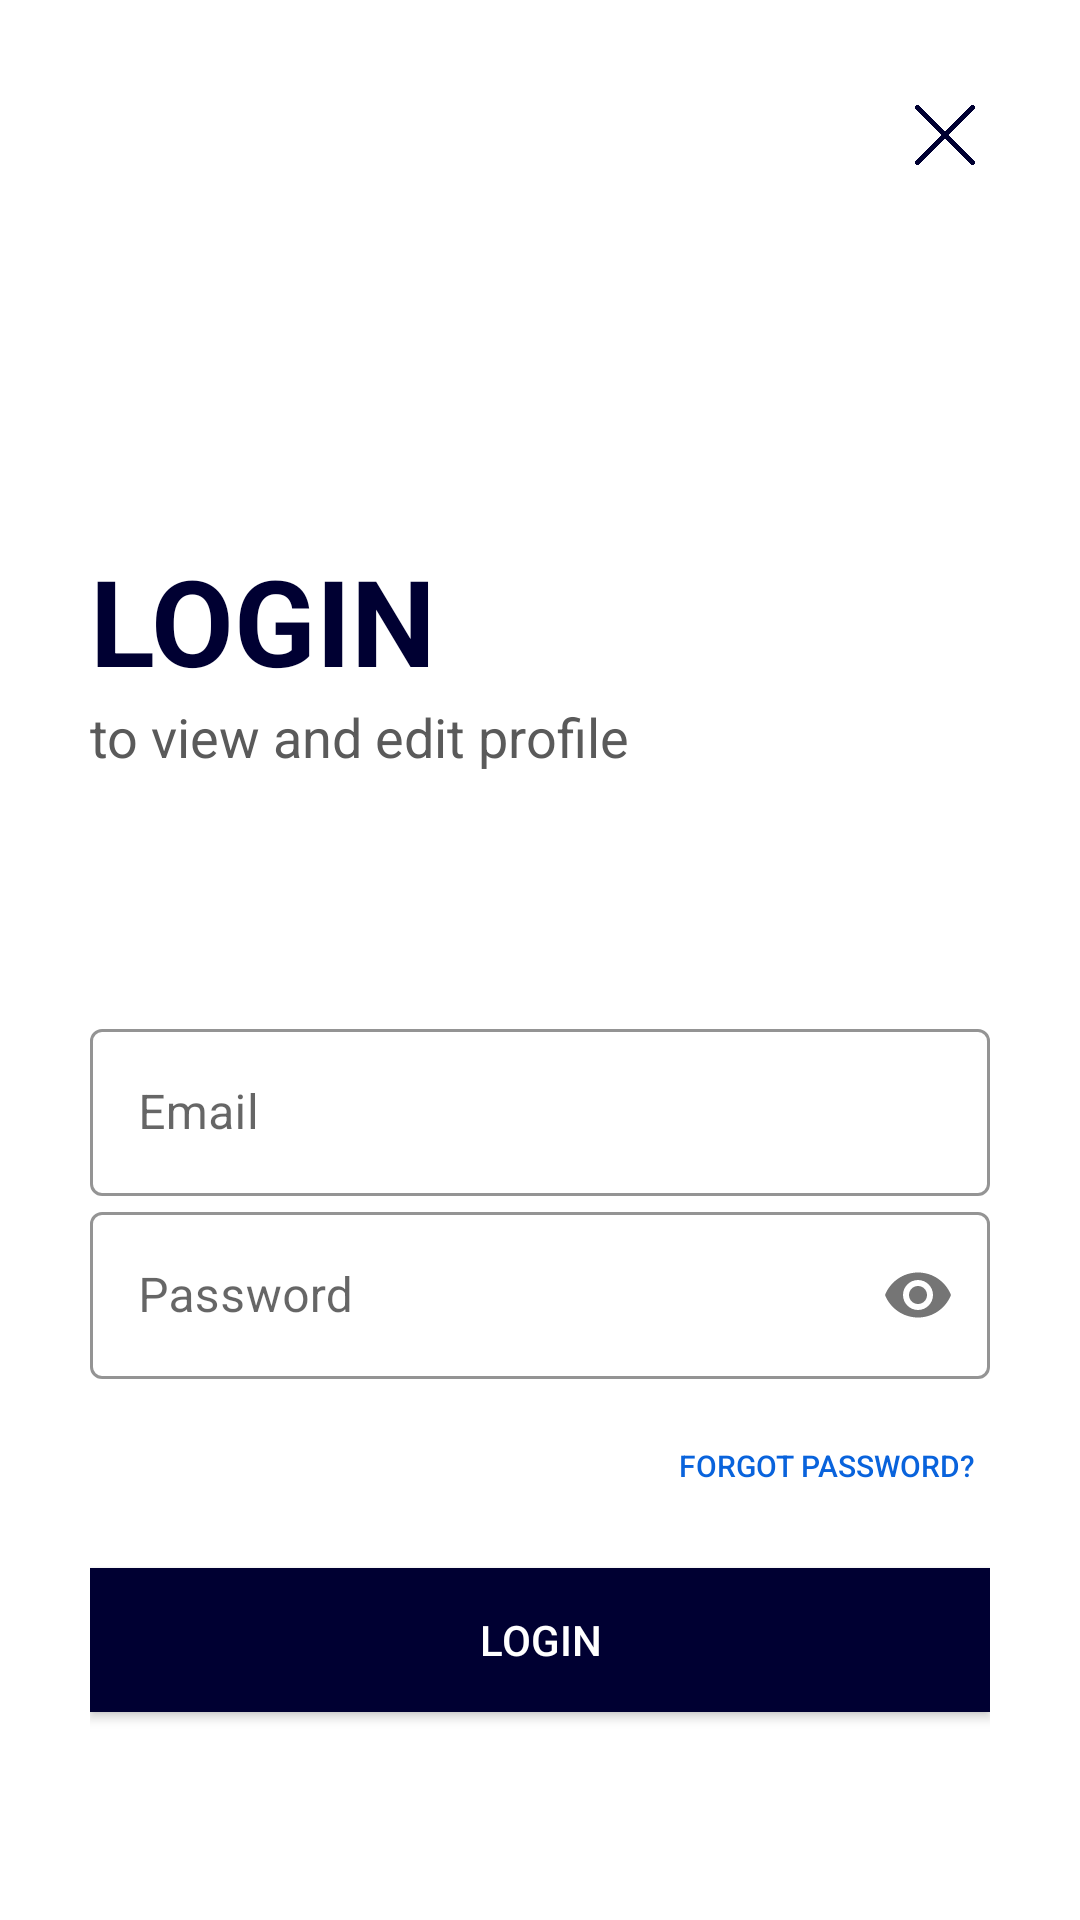

Reconstruct the res/layout file that produces this screen, plus the resources it refers to.
<!-- AndroidManifest.xml: application theme Theme.Project20202021 -->
<!-- res/layout/activity_student_registration.xml -->
<?xml version="1.0" encoding="utf-8"?>
<LinearLayout xmlns:android="http://schemas.android.com/apk/res/android"
    xmlns:app="http://schemas.android.com/apk/res-auto"
    xmlns:tools="http://schemas.android.com/tools"
    android:layout_width="match_parent"
    android:layout_height="match_parent"
    tools:context=".StudentsLogIn.StudentRegistration"
    android:orientation="vertical"
    android:background="#ffff"
    android:padding="30dp">

    <ImageView
        android:layout_width="30dp"
        android:layout_height="30dp"
        android:src="@drawable/cancel"
        android:padding="5dp"
        android:id="@+id/crossopt"
        android:layout_gravity="right"/>

    <ImageView
        android:id="@+id/insimage"
        android:layout_width="100dp"
        android:layout_height="120dp"
        android:src="@drawable/reading"
        android:transitionName="tstu"/>

    <TextView
        android:id="@+id/logIn"
        android:layout_width="wrap_content"
        android:layout_height="wrap_content"
        android:text="LogIn"
        android:textAllCaps="true"
        android:textSize="40sp"
        android:textStyle="bold"
        android:textColor="#000032"
        android:transitionName="tstut"/>

    <TextView
        android:id="@+id/logIntext"
        android:layout_width="wrap_content"
        android:layout_height="wrap_content"
        android:text="to view and edit profile"
        android:textSize="18sp"
        android:textColor="@color/grey"/>

    <LinearLayout
        android:layout_width="match_parent"
        android:layout_height="wrap_content"
        android:layout_marginTop="80dp"
        android:layout_marginBottom="20dp"
        android:orientation="vertical">

        <com.google.android.material.textfield.TextInputLayout
            android:layout_width="match_parent"
            android:layout_height="wrap_content"
            android:id="@+id/username"
            android:hint="Email"
            app:boxStrokeColor="#000032"
            style="@style/Widget.MaterialComponents.TextInputLayout.OutlinedBox"
            app:endIconMode="clear_text"
            app:endIconTint="@color/appblue">

            <com.google.android.material.textfield.TextInputEditText
                android:layout_width="match_parent"
                android:layout_height="wrap_content"
                android:inputType="textEmailAddress"/>

        </com.google.android.material.textfield.TextInputLayout>


        <com.google.android.material.textfield.TextInputLayout
            android:layout_width="match_parent"
            android:layout_height="wrap_content"
            android:id="@+id/password"
            android:hint="Password"
            app:boxStrokeColor="#000032"
            app:passwordToggleEnabled="true"
            style="@style/Widget.MaterialComponents.TextInputLayout.OutlinedBox">

            <com.google.android.material.textfield.TextInputEditText
                android:layout_width="match_parent"
                android:layout_height="wrap_content"
                android:inputType="textPassword" />

        </com.google.android.material.textfield.TextInputLayout>

        <Button
            android:layout_width="200dp"
            android:layout_height="wrap_content"
            android:layout_gravity="right"
            android:layout_margin="5dp"
            android:background="#00000000"
            android:elevation="0dp"
            android:textSize="10dp"
            android:text="Forgot Password?"
            android:textColor="#0963DC"
            android:id="@+id/forgotpass"
            android:transitionName="transition_forgot_btn"
            android:textAlignment="textEnd"
            tools:ignore="RtlCompat" />

        <Button
            android:layout_width="match_parent"
            android:layout_height="wrap_content"
            android:text="LogIn"
            android:id="@+id/login"
            android:background="#000032"
            android:textColor="@color/white"
            android:layout_marginTop="5dp"
            android:layout_marginBottom="5dp" />

        <LinearLayout
            android:layout_width="match_parent"
            android:layout_height="wrap_content"
            android:layout_marginTop="0dp"
            android:layout_marginBottom="20dp"
            android:layout_margin="15dp"
            android:id="@+id/newuser"
            android:gravity="center"
            android:orientation="horizontal">
            <TextView
                android:layout_width="wrap_content"
                android:layout_height="wrap_content"
                android:background="#00000000"
                android:text="NEW USER?"
                android:textSize="14dp"
                android:elevation="0dp"
                android:textColor="#000032" />

            <TextView
                android:layout_width="wrap_content"
                android:layout_height="wrap_content"
                android:background="#00000000"
                android:text="  REGISTER"
                android:id="@+id/sturegister"
                android:transitionName="tsturegister"
                android:textSize="14dp"
                android:elevation="0dp"
                android:textStyle="bold"
                android:textColor="#d89c13" />
        </LinearLayout>


    </LinearLayout>

</LinearLayout>
<!-- resources referenced by this layout -->
<resources>
  <color name="appblue">#000032</color>
  <color name="grey">#5A5A5A</color>
  <color name="white">#FFFFFFFF</color>
  <!-- drawable cancel: png bitmap (drawable-v24, 3885 bytes) -->
  <style name="Theme.Project20202021" parent="Theme.MaterialComponents.Light.NoActionBar.Bridge">
          
          <item name="colorPrimary">#000032</item>
          <item name="colorPrimaryVariant">#000032</item>
          <item name="colorOnPrimary">@color/white</item>
          
          <item name="colorSecondary">@color/teal_200</item>
          <item name="colorSecondaryVariant">@color/teal_700</item>
          <item name="colorOnSecondary">@color/black</item>
          
          <item name="android:statusBarColor" tools:targetApi="l">?attr/colorPrimaryVariant</item>
          
          
          <item name="android:windowContentTransitions">true</item>
      </style>
  <color name="teal_200">#FF03DAC5</color>
  <color name="teal_700">#FF018786</color>
  <color name="black">#FF000000</color>
</resources>
